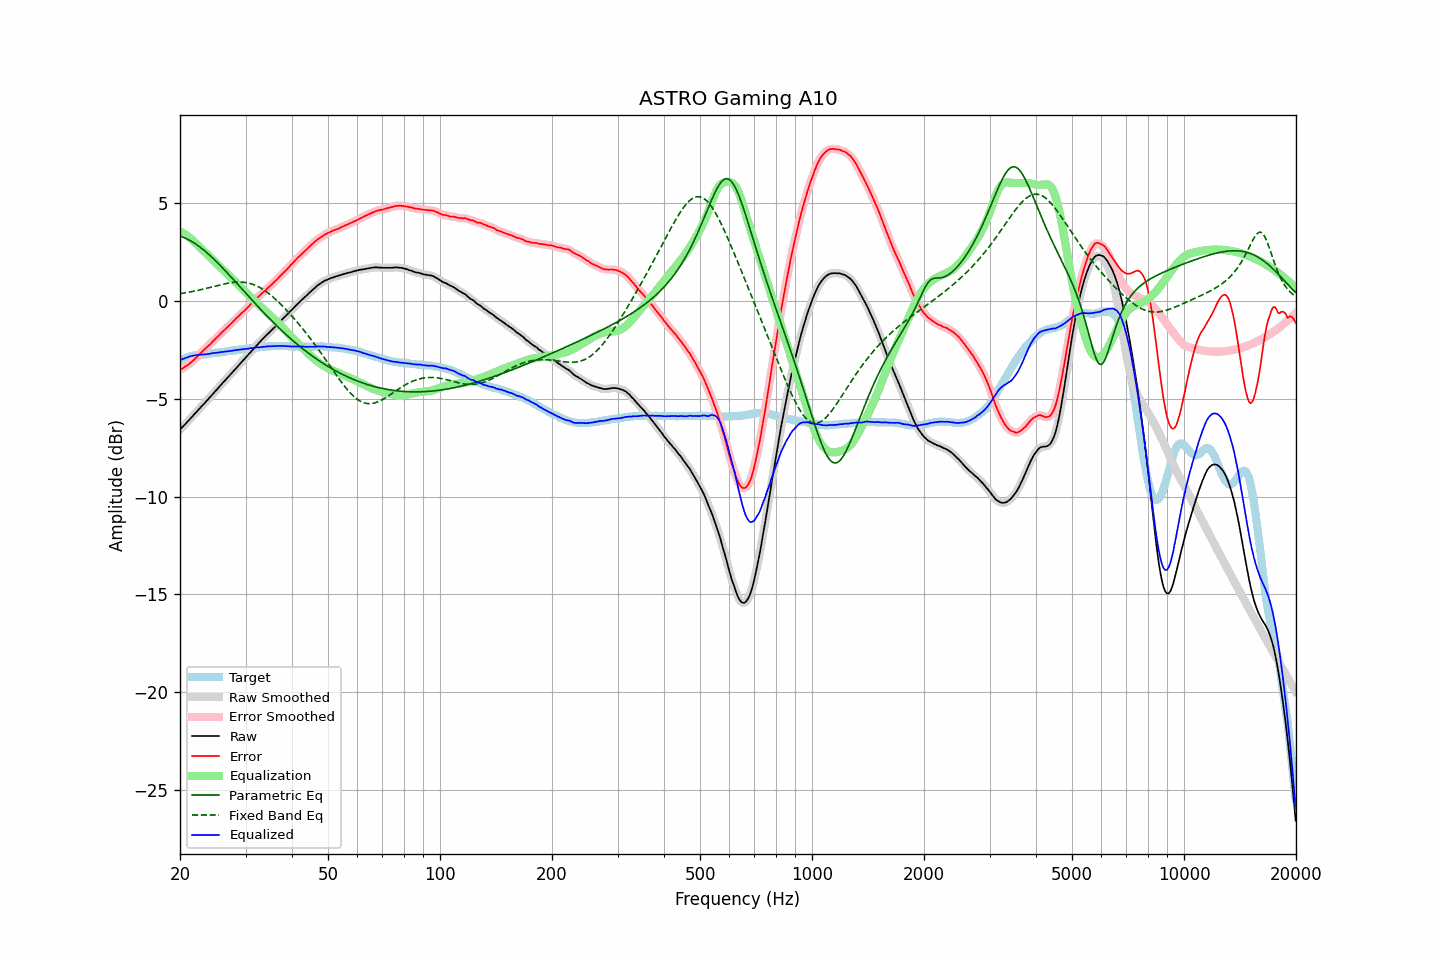

The table this chart was drawn from, first rows:
frequency, raw, error, smoothed, error_smoothed, equalization, parametric_eq, fixed_band_eq, equalized_raw, equalized_smoothed, target
20.00, -6.58, -3.54, -6.58, -3.53, 3.54, 3.29, 0.35, -3.05, -3.05, -3.05
20.20, -6.49, -3.49, -6.50, -3.49, 3.49, 3.27, 0.36, -3.00, -3.01, -3.01
20.40, -6.41, -3.44, -6.41, -3.44, 3.44, 3.23, 0.38, -2.97, -2.97, -2.97
20.61, -6.33, -3.38, -6.33, -3.39, 3.39, 3.20, 0.39, -2.94, -2.94, -2.95
20.81, -6.24, -3.33, -6.24, -3.33, 3.33, 3.16, 0.41, -2.91, -2.91, -2.91
21.02, -6.15, -3.28, -6.15, -3.28, 3.27, 3.12, 0.42, -2.88, -2.88, -2.87
21.23, -6.06, -3.21, -6.06, -3.22, 3.21, 3.08, 0.44, -2.85, -2.85, -2.85
21.44, -5.97, -3.14, -5.97, -3.15, 3.14, 3.03, 0.45, -2.83, -2.83, -2.83
21.66, -5.89, -3.07, -5.88, -3.07, 3.07, 2.98, 0.47, -2.81, -2.81, -2.81
21.87, -5.79, -2.99, -5.79, -3.00, 3.00, 2.93, 0.49, -2.80, -2.80, -2.80
22.09, -5.70, -2.92, -5.70, -2.92, 2.92, 2.88, 0.50, -2.79, -2.79, -2.78
22.31, -5.61, -2.84, -5.61, -2.84, 2.84, 2.82, 0.52, -2.78, -2.78, -2.77
22.54, -5.53, -2.75, -5.52, -2.76, 2.76, 2.76, 0.54, -2.77, -2.77, -2.77
22.76, -5.43, -2.67, -5.43, -2.67, 2.67, 2.70, 0.56, -2.76, -2.76, -2.76
22.99, -5.34, -2.58, -5.35, -2.59, 2.59, 2.63, 0.58, -2.75, -2.75, -2.76
23.22, -5.26, -2.51, -5.26, -2.51, 2.51, 2.57, 0.60, -2.75, -2.75, -2.75
23.45, -5.17, -2.43, -5.17, -2.43, 2.43, 2.50, 0.62, -2.74, -2.74, -2.74
23.69, -5.09, -2.35, -5.09, -2.36, 2.35, 2.43, 0.64, -2.73, -2.73, -2.73
23.92, -4.99, -2.28, -4.99, -2.28, 2.28, 2.35, 0.66, -2.72, -2.72, -2.71
24.16, -4.90, -2.21, -4.90, -2.20, 2.20, 2.28, 0.68, -2.71, -2.70, -2.69
24.40, -4.80, -2.12, -4.81, -2.12, 2.12, 2.20, 0.70, -2.68, -2.69, -2.68
24.65, -4.71, -2.03, -4.71, -2.04, 2.04, 2.12, 0.72, -2.68, -2.68, -2.68
24.89, -4.62, -1.96, -4.62, -1.95, 1.96, 2.04, 0.74, -2.67, -2.67, -2.67
25.14, -4.53, -1.88, -4.53, -1.88, 1.87, 1.96, 0.76, -2.66, -2.66, -2.66
25.39, -4.44, -1.80, -4.44, -1.79, 1.79, 1.88, 0.78, -2.65, -2.65, -2.65
25.65, -4.34, -1.71, -4.35, -1.71, 1.71, 1.80, 0.80, -2.63, -2.64, -2.64
25.91, -4.26, -1.63, -4.25, -1.63, 1.63, 1.71, 0.82, -2.63, -2.62, -2.63
26.16, -4.16, -1.54, -4.16, -1.55, 1.55, 1.63, 0.84, -2.61, -2.61, -2.62
26.43, -4.08, -1.47, -4.07, -1.47, 1.47, 1.54, 0.86, -2.60, -2.60, -2.61
26.69, -3.98, -1.39, -3.98, -1.39, 1.39, 1.45, 0.88, -2.59, -2.59, -2.59
26.96, -3.90, -1.32, -3.90, -1.32, 1.31, 1.36, 0.89, -2.58, -2.58, -2.58
27.23, -3.81, -1.23, -3.81, -1.24, 1.23, 1.28, 0.91, -2.57, -2.57, -2.57
27.50, -3.71, -1.16, -3.71, -1.16, 1.15, 1.19, 0.92, -2.56, -2.56, -2.55
27.77, -3.62, -1.07, -3.62, -1.07, 1.07, 1.10, 0.93, -2.55, -2.55, -2.55
28.05, -3.52, -0.99, -3.53, -0.99, 0.99, 1.01, 0.94, -2.53, -2.54, -2.53
28.33, -3.43, -0.90, -3.43, -0.91, 0.91, 0.92, 0.94, -2.52, -2.52, -2.53
28.62, -3.35, -0.83, -3.34, -0.83, 0.83, 0.82, 0.95, -2.51, -2.51, -2.51
28.90, -3.25, -0.75, -3.25, -0.75, 0.75, 0.73, 0.95, -2.50, -2.50, -2.51
29.19, -3.16, -0.67, -3.16, -0.67, 0.67, 0.64, 0.95, -2.49, -2.49, -2.50
29.48, -3.07, -0.60, -3.07, -0.59, 0.59, 0.55, 0.94, -2.48, -2.48, -2.48
29.78, -2.98, -0.52, -2.98, -0.52, 0.51, 0.46, 0.93, -2.47, -2.47, -2.47
30.08, -2.90, -0.44, -2.90, -0.44, 0.43, 0.37, 0.92, -2.46, -2.46, -2.46
30.38, -2.81, -0.36, -2.80, -0.35, 0.35, 0.28, 0.91, -2.45, -2.45, -2.45
30.68, -2.71, -0.27, -2.71, -0.27, 0.27, 0.19, 0.89, -2.44, -2.44, -2.44
30.99, -2.62, -0.18, -2.62, -0.19, 0.19, 0.10, 0.87, -2.43, -2.43, -2.43
31.30, -2.53, -0.10, -2.53, -0.10, 0.11, 0.01, 0.84, -2.42, -2.42, -2.42
31.61, -2.43, -0.03, -2.43, -0.02, 0.02, -0.08, 0.81, -2.41, -2.41, -2.40
31.93, -2.35, 0.06, -2.34, 0.06, -0.06, -0.17, 0.78, -2.40, -2.40, -2.41
32.24, -2.25, 0.14, -2.26, 0.14, -0.14, -0.26, 0.74, -2.39, -2.39, -2.40
32.57, -2.17, 0.21, -2.17, 0.22, -0.22, -0.34, 0.70, -2.39, -2.39, -2.39
32.89, -2.08, 0.29, -2.08, 0.29, -0.29, -0.43, 0.65, -2.38, -2.38, -2.37
33.22, -1.99, 0.38, -2.00, 0.37, -0.37, -0.52, 0.60, -2.36, -2.37, -2.37
33.55, -1.91, 0.44, -1.91, 0.44, -0.44, -0.61, 0.55, -2.36, -2.36, -2.35
33.89, -1.83, 0.52, -1.83, 0.52, -0.52, -0.69, 0.50, -2.35, -2.35, -2.36
34.23, -1.74, 0.59, -1.75, 0.59, -0.59, -0.78, 0.44, -2.34, -2.34, -2.34
34.57, -1.66, 0.67, -1.67, 0.67, -0.67, -0.86, 0.38, -2.33, -2.34, -2.34
34.92, -1.58, 0.75, -1.58, 0.74, -0.75, -0.94, 0.31, -2.33, -2.33, -2.33
35.27, -1.51, 0.82, -1.51, 0.82, -0.82, -1.03, 0.24, -2.33, -2.33, -2.32
35.62, -1.42, 0.90, -1.42, 0.90, -0.90, -1.11, 0.17, -2.33, -2.32, -2.32
35.97, -1.34, 0.98, -1.34, 0.98, -0.98, -1.19, 0.10, -2.32, -2.32, -2.33
... 635 more rows
